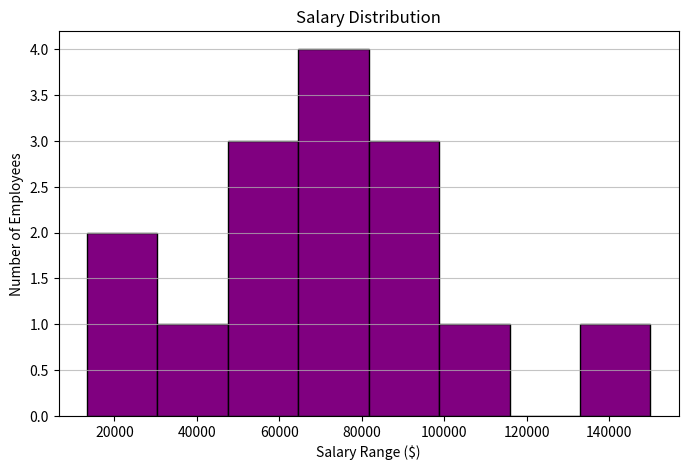

The matplotlib source for this figure:
import matplotlib.pyplot as plt  # pyright: ignore[reportMissingModuleSource]

# Data
salaries = [
   50000, 60000, 55000, 70000, 65000,
   80000, 75000, 90000, 85000, 95000, 
   32000, 21320, 13330, 99999, 150000
]

# Histogram
plt.figure(figsize=(8,5))
plt.hist(salaries, bins=8, color='purple', edgecolor='black')

# Title and Labels
plt.title('Salary Distribution')
plt.xlabel('Salary Range ($)')
plt.ylabel('Number of Employees')

# Grid
plt.grid(axis='y', alpha=0.75)

# Show Plot
plt.show()
